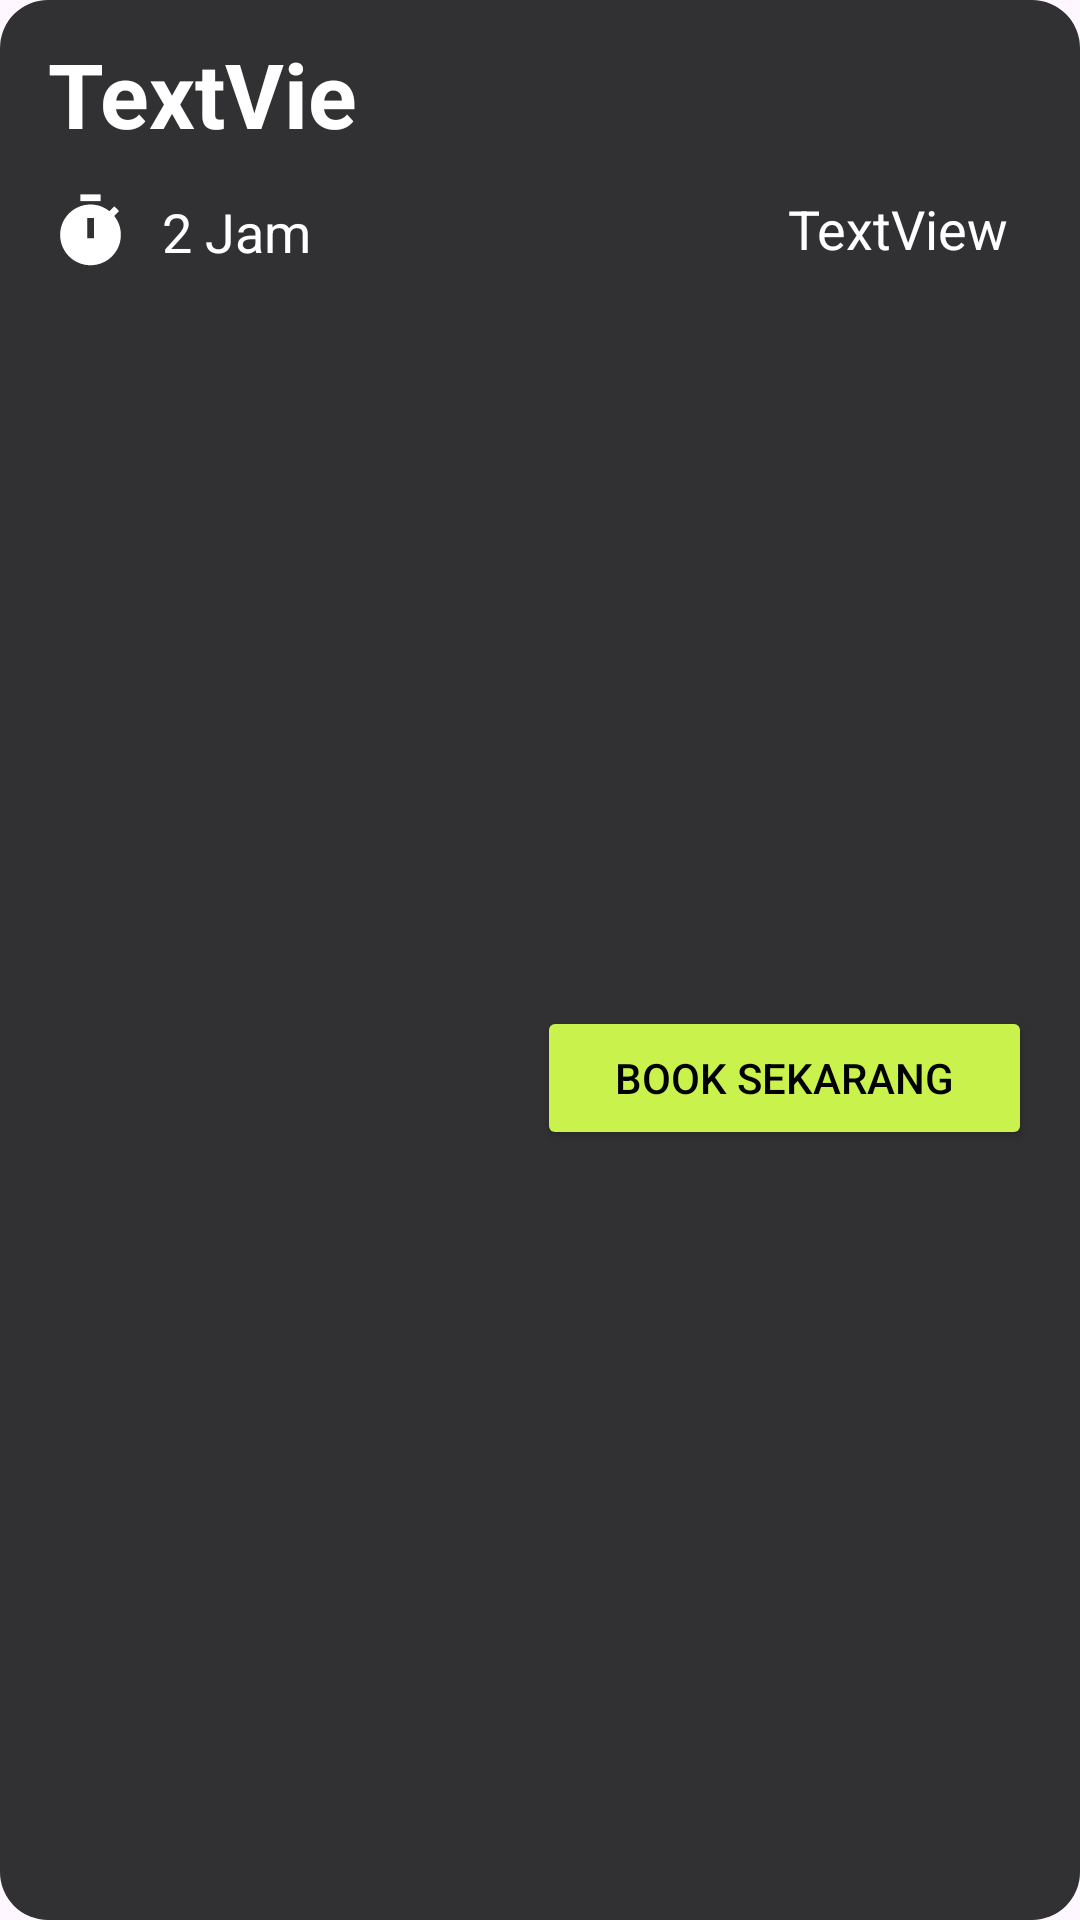

The Android layout XML behind this screen, and the referenced resources:
<!-- AndroidManifest.xml: application theme Theme.ProyekPaba -->
<!-- res/layout/itemgym.xml -->
<?xml version="1.0" encoding="utf-8"?>
<androidx.constraintlayout.widget.ConstraintLayout xmlns:android="http://schemas.android.com/apk/res/android"
    xmlns:app="http://schemas.android.com/apk/res-auto"
    xmlns:tools="http://schemas.android.com/tools"
    android:layout_width="match_parent"
    android:layout_height="wrap_content"
    android:layout_marginBottom="8dp"
    android:background="@drawable/rounded_background">

    <TextView
        android:id="@+id/tvSessionOT"
        android:layout_width="109dp"
        android:layout_height="42dp"
        android:layout_marginStart="16dp"
        android:layout_marginTop="11dp"
        android:text="TextView"
        android:textSize="30sp"
        android:textStyle="bold"
        android:textColor="#fff"
        app:layout_constraintStart_toStartOf="parent"
        app:layout_constraintTop_toTopOf="parent" />

    <TextView
        android:id="@+id/tvSlot"
        android:layout_width="126dp"
        android:layout_height="26dp"
        android:layout_marginTop="11dp"
        android:layout_marginEnd="8dp"
        android:text="TextView"
        android:textAlignment="viewEnd"
        android:textColor="#fff"
        android:textSize="18sp"
        app:layout_constraintEnd_toEndOf="@+id/btnCancelGym"
        app:layout_constraintTop_toBottomOf="@+id/tvSessionOT" />

    <Button
        android:id="@+id/btnCancelGym"
        android:layout_width="165dp"
        android:layout_height="wrap_content"
        android:layout_marginEnd="16dp"
        android:layout_marginBottom="11dp"
        android:backgroundTint="#C9F24D"
        android:text="BOOK SEKARANG"
        android:textColor="#000000"
        app:layout_constraintBottom_toBottomOf="parent"
        app:layout_constraintEnd_toEndOf="parent"
        app:layout_constraintTop_toBottomOf="@+id/textView11" />

    <ImageView
        android:id="@+id/imageView"
        android:layout_width="28dp"
        android:layout_height="27dp"
        app:layout_constraintBottom_toBottomOf="@+id/tvSlot"
        app:layout_constraintStart_toStartOf="@+id/tvSessionOT"
        app:layout_constraintTop_toTopOf="@+id/tvSlot"
        app:srcCompat="@drawable/duration" />

    <TextView
        android:id="@+id/textView11"
        android:layout_width="wrap_content"
        android:layout_height="wrap_content"
        android:layout_marginStart="10dp"
        android:text="2 Jam"
        android:textSize="18sp"
        android:textColor="#fff"
        app:layout_constraintBottom_toBottomOf="@+id/imageView"
        app:layout_constraintStart_toEndOf="@+id/imageView"
        app:layout_constraintTop_toTopOf="@+id/imageView" />

</androidx.constraintlayout.widget.ConstraintLayout>
<!-- resources referenced by this layout -->
<resources>
  <!-- drawable duration (drawable) -->
  <vector
      android:width="24dp"
      android:height="24dp"
      android:viewportWidth="24"
      android:viewportHeight="24"
      xmlns:android="http://schemas.android.com/apk/res/android">
  
      <path
          android:fillColor="#FFFFFF"
          android:pathData="M9,1h6v2h-6z"/>
  
      <path
          android:fillColor="#FFFFFF"
          android:pathData="M19.03,7.39l1.42,-1.42c-0.43,-0.51 -0.9,-0.99 -1.41,-1.41l-1.42,1.42C16.07,4.74 14.12,4 12,4c-4.97,0 -9,4.03 -9,9c0,4.97 4.02,9 9,9s9,-4.03 9,-9C21,10.88 20.26,8.93 19.03,7.39zM13,14h-2V8h2V14z"/>
  </vector>
  <!-- drawable rounded_background (drawable) -->
  <?xml version="1.0" encoding="utf-8"?>
  <shape xmlns:android="http://schemas.android.com/apk/res/android">
      <corners android:radius="16dp" /> 
  
      <solid android:color="#313133" />
  </shape>
  <style name="Theme.ProyekPaba" parent="Base.Theme.ProyekPaba" />
  <style name="Base.Theme.ProyekPaba" parent="Theme.Material3.DayNight.NoActionBar">
          
          
      </style>
</resources>
